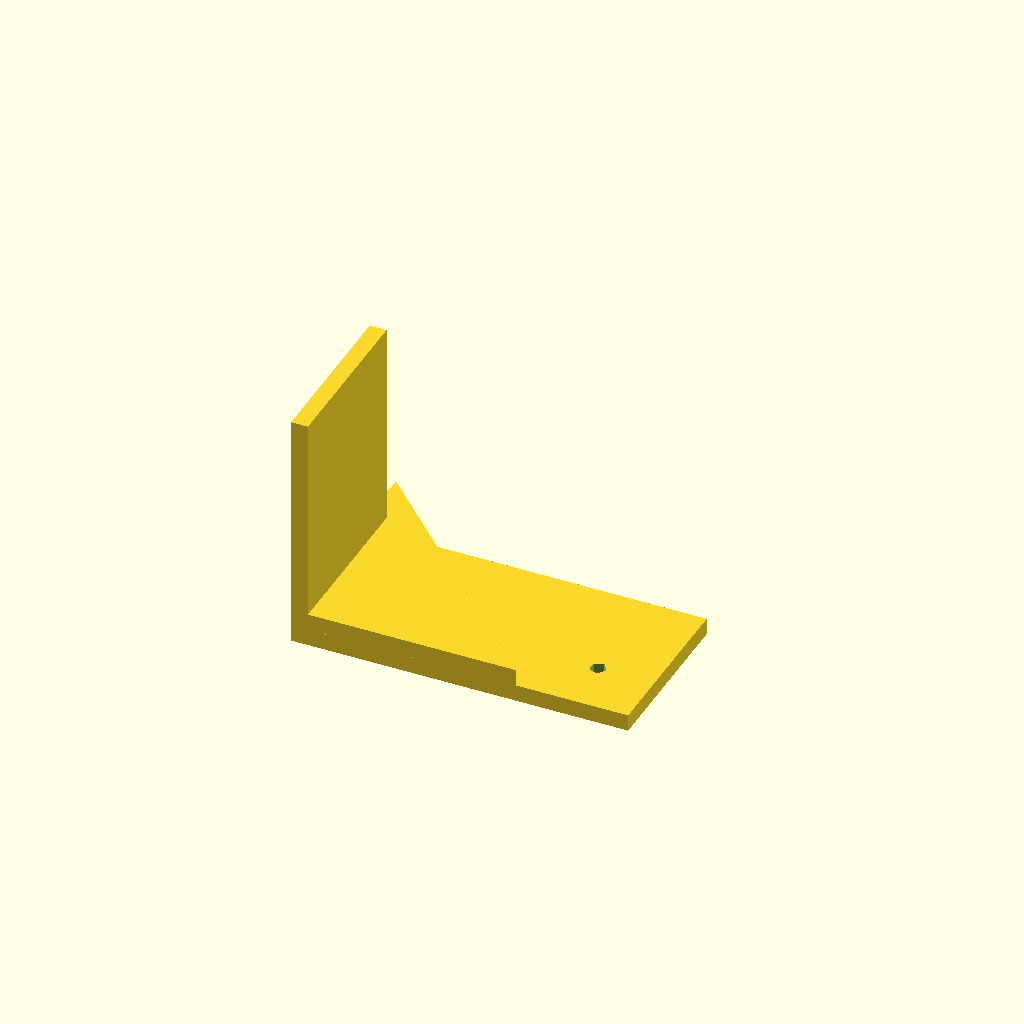
Cell 1: rendered with the file's own defaults.
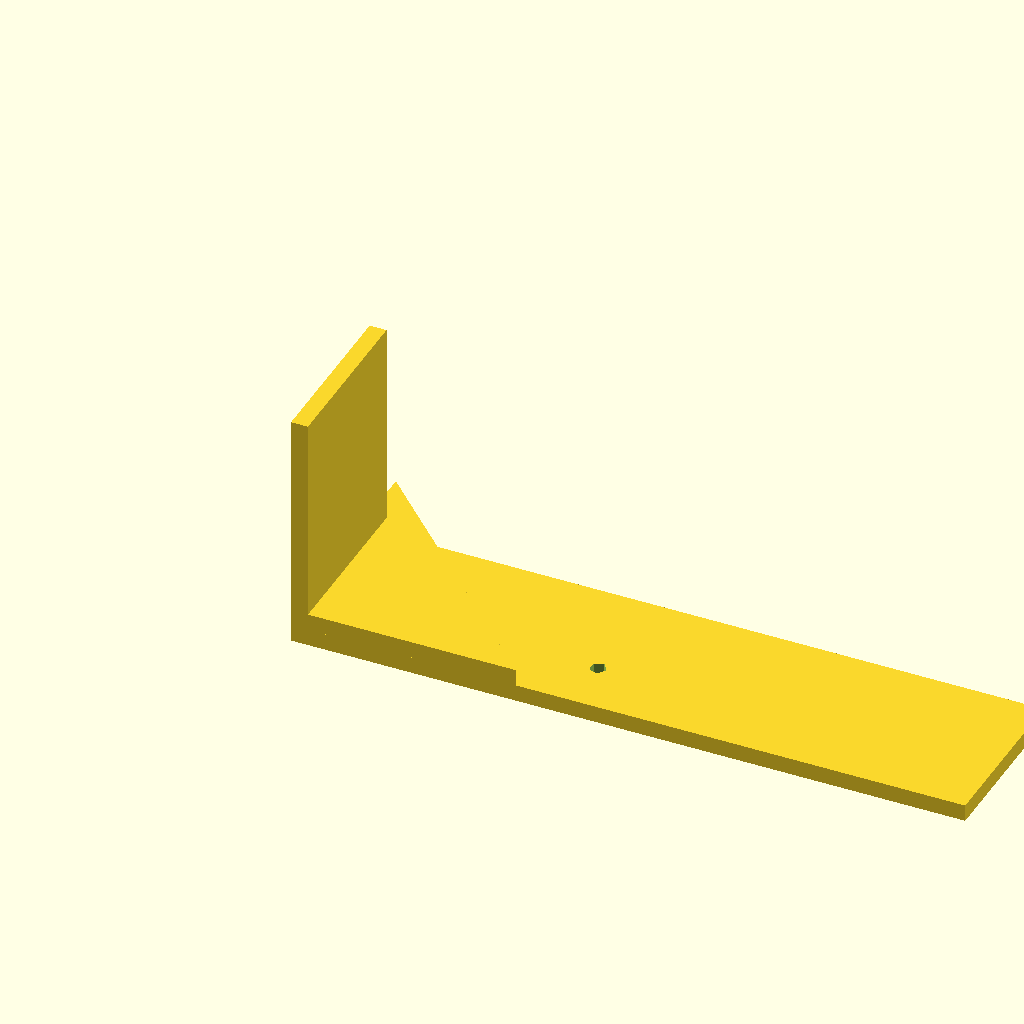
Cell 2: the same model with base_largo = 120.
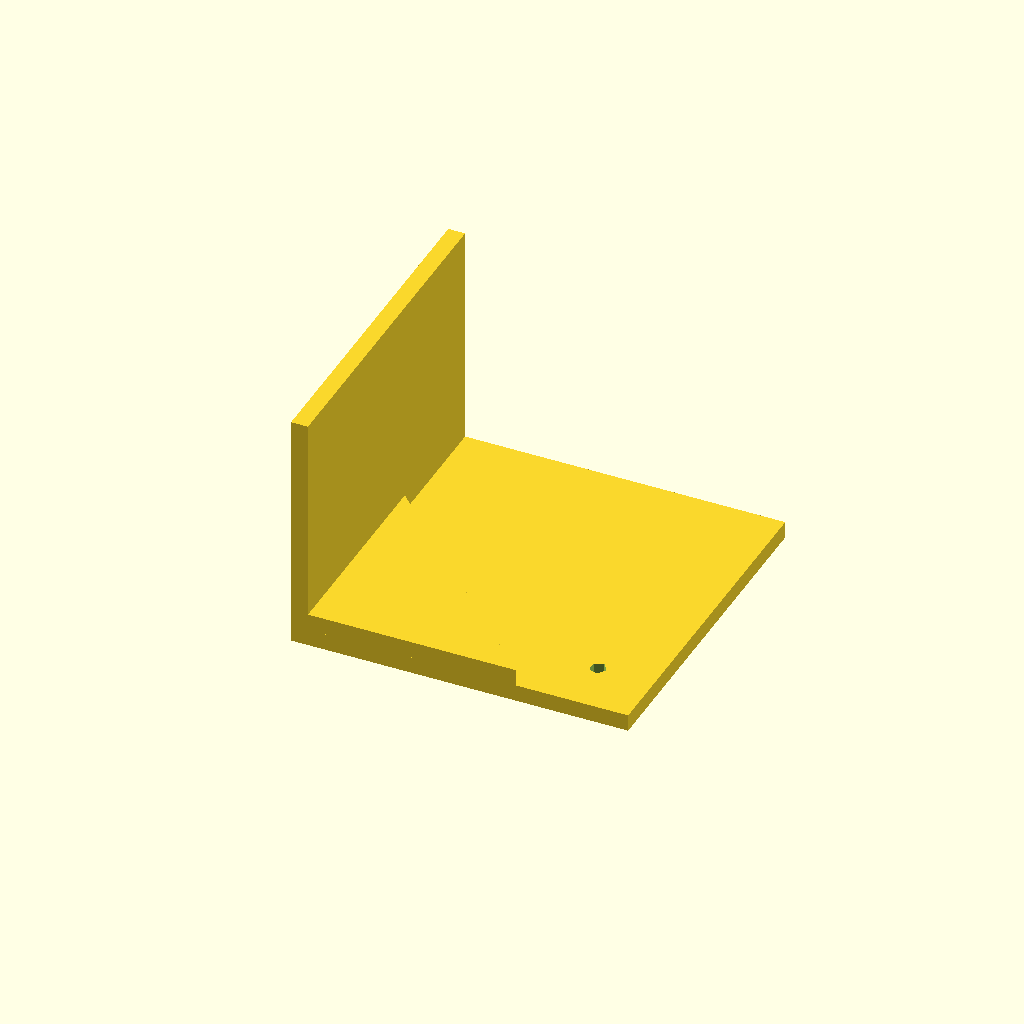
Cell 3 — base_ancho set to 60, the other parameters unchanged.
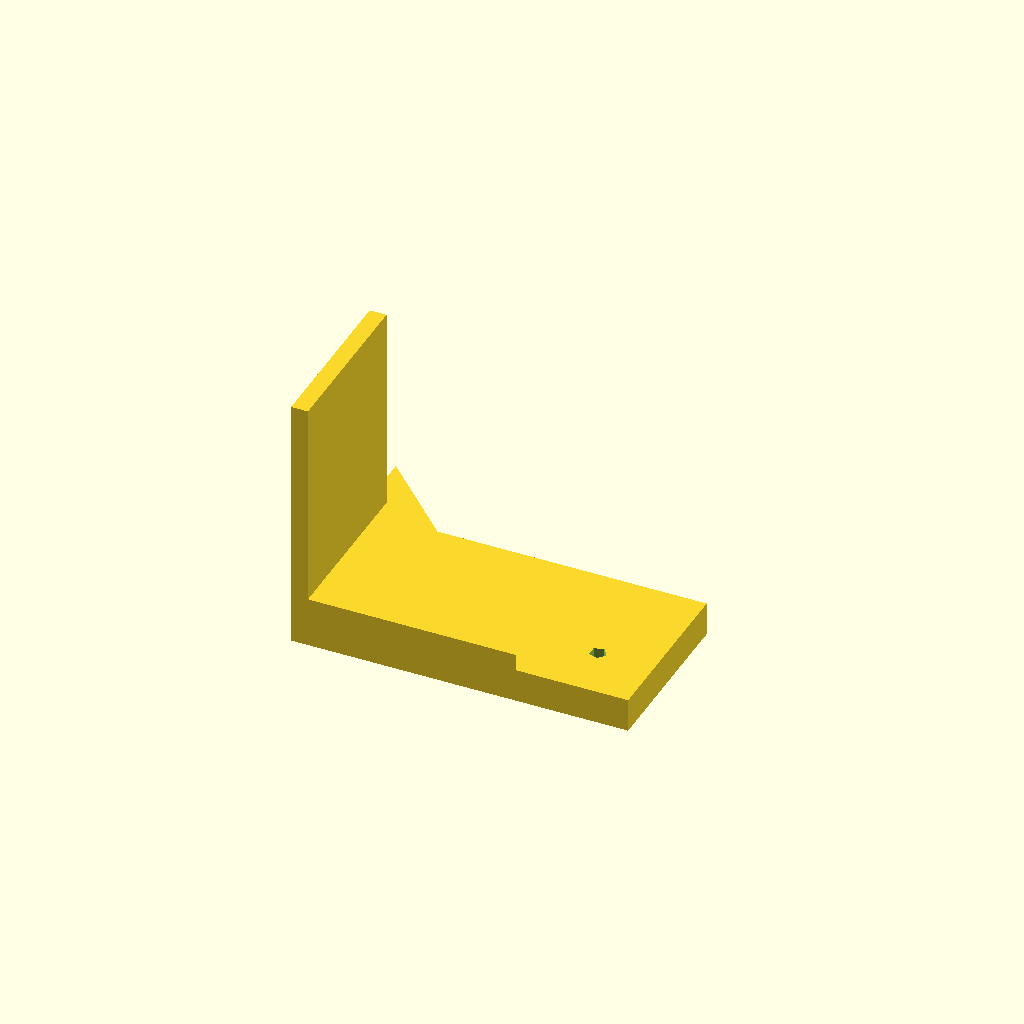
Cell 4: base_altura = 6 (everything else at default).
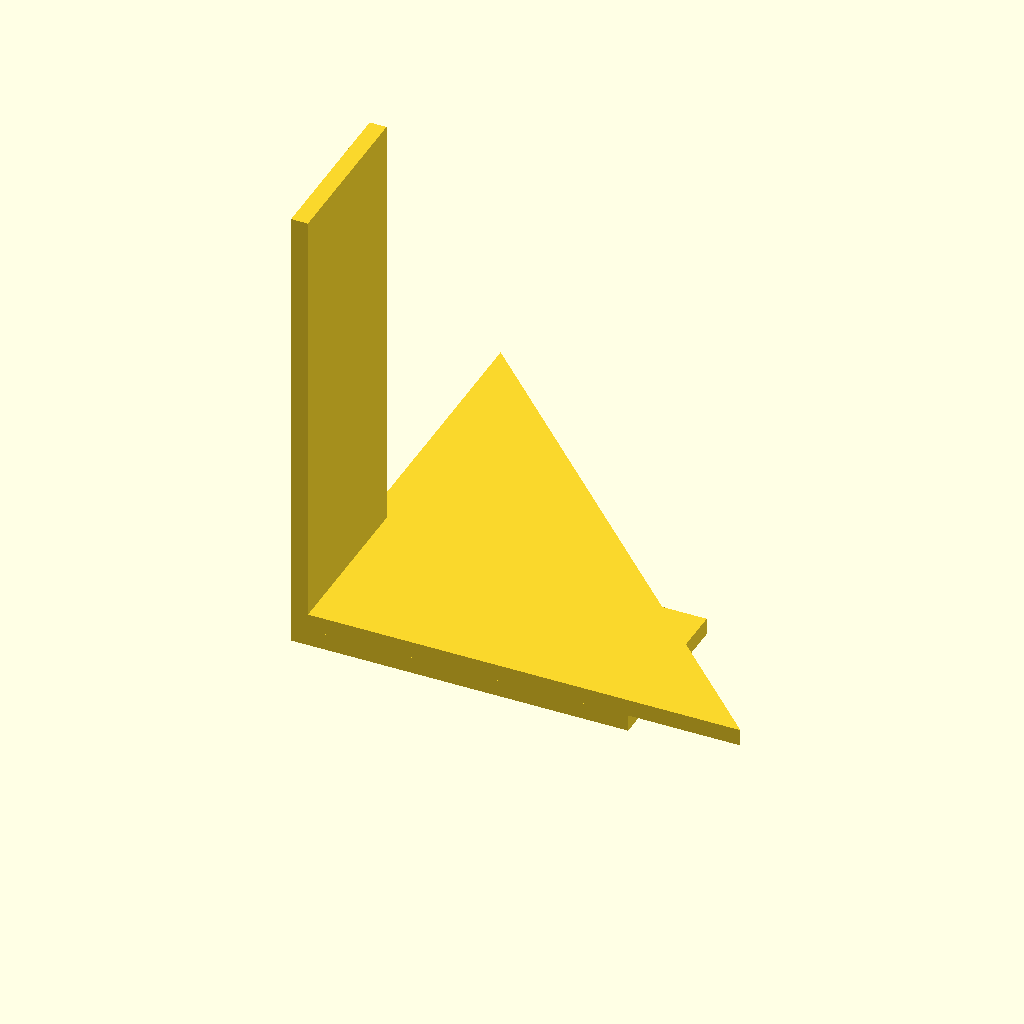
Cell 5: the same model with pared_altura = 80.
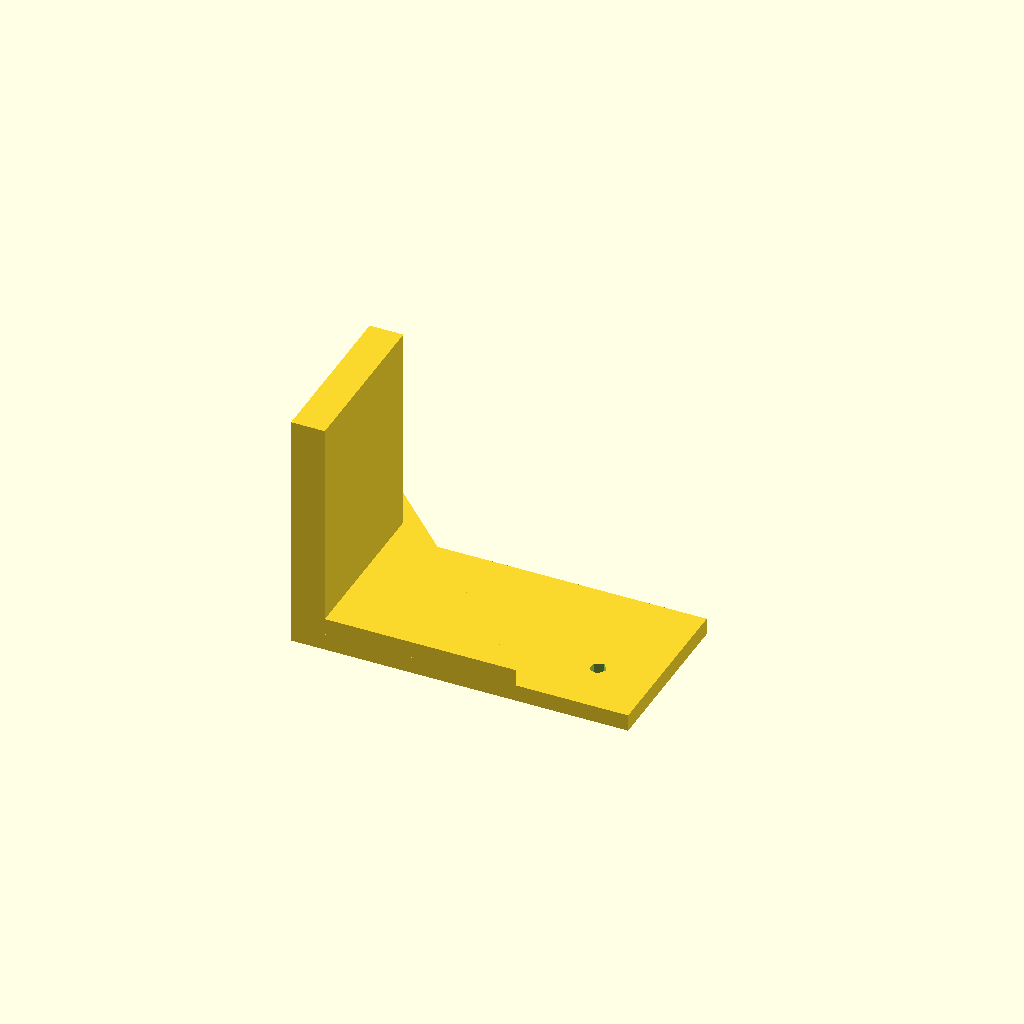
Cell 6: pared_grosor = 6 (everything else at default).
All cells are drawn from one camera (rotation 55°, 0°, 25°, orthographic, colour scheme Cornfield), so only the parameter changes between them.
OpenSCAD source file Robotec/Labe/3d-models/ele.scad:
// Parámetros
base_largo = 60;   // Largo de la base en mm
base_ancho = 30;   // Ancho de la base en mm
base_altura = 3;   // Grosor de la base en mm
pared_altura = 40; // Altura de la pared vertical
pared_grosor = 3;  // Grosor de la pared vertical
refuerzo_grosor = 3; // Grosor del triángulo de refuerzo
orificio_diam = 3;  // Diámetro de los orificios de montaje

module base() {
    difference() {
        cube([base_largo, base_ancho, base_altura]); 
        // Orificios en la base
        translate([10, 10, -1]) cylinder(h = base_altura + 2, d = orificio_diam);
        translate([50, 10, -1]) cylinder(h = base_altura + 2, d = orificio_diam);
    }
}

module pared() {
    translate([0, 0, base_altura])
    difference() {
        cube([pared_grosor, base_ancho, pared_altura]); 
        // Orificios en la pared
        translate([-1, 10, 20]) rotate([90, 0, 0]) cylinder(h = pared_grosor + 2, d = orificio_diam);
        translate([-1, 20, 30]) rotate([90, 0, 0]) cylinder(h = pared_grosor + 2, d = orificio_diam);
    }
}

module refuerzo() {
    translate([0, 0, base_altura])
    linear_extrude(height = refuerzo_grosor)
    polygon(points=[[0,0], [0, pared_altura], [pared_altura, 0]]);
}

// Ensamblaje
base();
pared();
refuerzo();
Parameter table extracted from the source (name, type, default, range or options):
base_largo: number, default 60
base_ancho: number, default 30
base_altura: number, default 3
pared_altura: number, default 40
pared_grosor: number, default 3
refuerzo_grosor: number, default 3
orificio_diam: number, default 3
